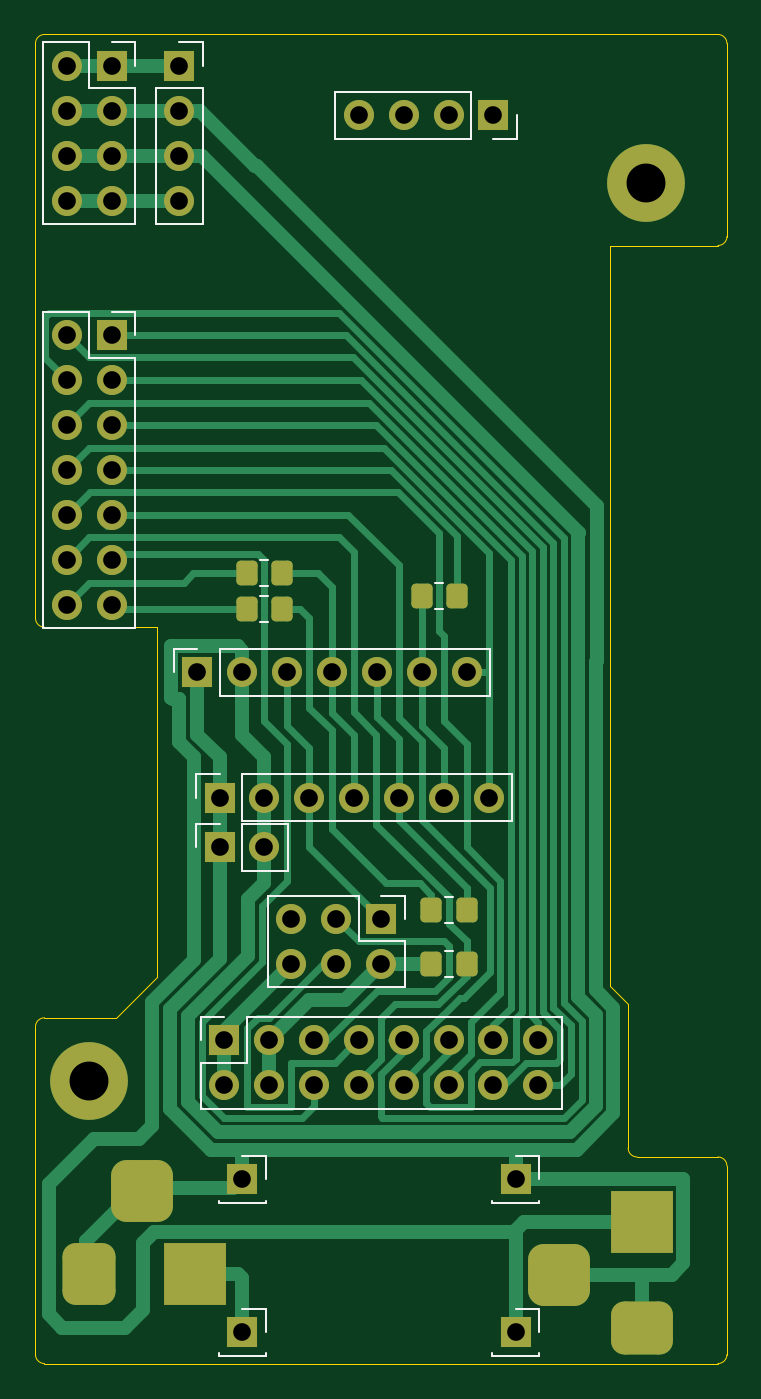
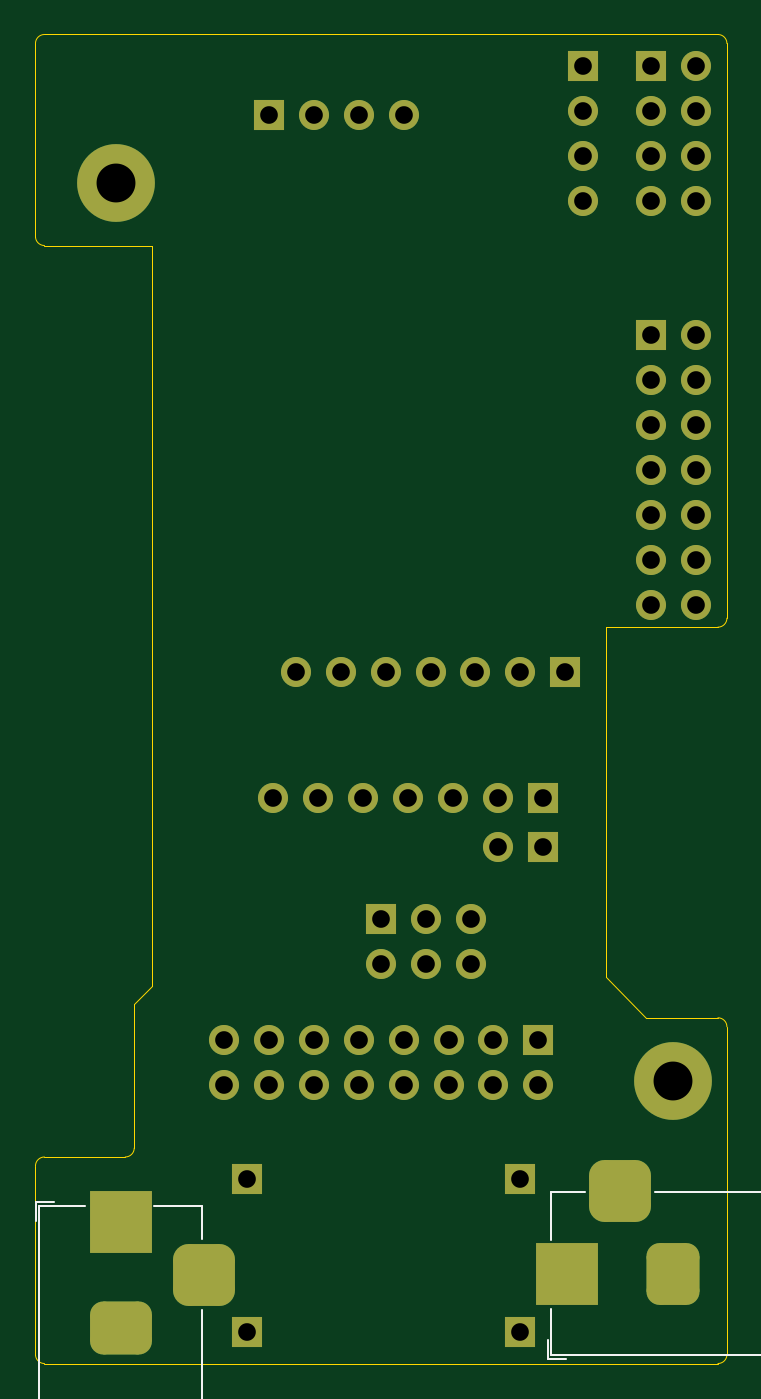
Circuit board: 11 layer files. Board 39.1 x 75.2 mm.
- bottom_copper: BD241S-B_Cu.gbr (6259 bytes)
- bottom_mask: BD241S-B_Mask.gbr (3755 bytes)
- paste: BD241S-B_Paste.gbr (464 bytes)
- bottom_silk: BD241S-B_Silkscreen.gbr (1209 bytes)
- outline: BD241S-Edge_Cuts.gbr (1704 bytes)
- top_copper: BD241S-F_Cu.gbr (21803 bytes)
- top_mask: BD241S-F_Mask.gbr (4305 bytes)
- paste: BD241S-F_Paste.gbr (1559 bytes)
- top_silk: BD241S-F_Silkscreen.gbr (4817 bytes)
- drill: BD241S-NPTH.drl (271 bytes)
- drill: BD241S-PTH.drl (1726 bytes)

=== bottom_copper: BD241S-B_Cu.gbr (6259 bytes, source omitted) ===
=== bottom_mask: BD241S-B_Mask.gbr ===
%TF.GenerationSoftware,KiCad,Pcbnew,7.0.10*%
%TF.CreationDate,2024-01-29T09:08:00-07:00*%
%TF.ProjectId,AMPE32T30,414d5045-3332-4543-9330-2e6b69636164,rev?*%
%TF.SameCoordinates,PX76efc10PY5962530*%
%TF.FileFunction,Soldermask,Bot*%
%TF.FilePolarity,Negative*%
%FSLAX46Y46*%
G04 Gerber Fmt 4.6, Leading zero omitted, Abs format (unit mm)*
G04 Created by KiCad (PCBNEW 7.0.10) date 2024-01-29 09:08:00*
%MOMM*%
%LPD*%
G01*
G04 APERTURE LIST*
G04 Aperture macros list*
%AMRoundRect*
0 Rectangle with rounded corners*
0 $1 Rounding radius*
0 $2 $3 $4 $5 $6 $7 $8 $9 X,Y pos of 4 corners*
0 Add a 4 corners polygon primitive as box body*
4,1,4,$2,$3,$4,$5,$6,$7,$8,$9,$2,$3,0*
0 Add four circle primitives for the rounded corners*
1,1,$1+$1,$2,$3*
1,1,$1+$1,$4,$5*
1,1,$1+$1,$6,$7*
1,1,$1+$1,$8,$9*
0 Add four rect primitives between the rounded corners*
20,1,$1+$1,$2,$3,$4,$5,0*
20,1,$1+$1,$4,$5,$6,$7,0*
20,1,$1+$1,$6,$7,$8,$9,0*
20,1,$1+$1,$8,$9,$2,$3,0*%
G04 Aperture macros list end*
%ADD10R,1.700000X1.700000*%
%ADD11O,1.700000X1.700000*%
%ADD12C,4.400000*%
%ADD13R,3.500000X3.500000*%
%ADD14RoundRect,0.750000X-0.750000X-1.000000X0.750000X-1.000000X0.750000X1.000000X-0.750000X1.000000X0*%
%ADD15RoundRect,0.875000X-0.875000X-0.875000X0.875000X-0.875000X0.875000X0.875000X-0.875000X0.875000X0*%
%ADD16RoundRect,0.750000X1.000000X-0.750000X1.000000X0.750000X-1.000000X0.750000X-1.000000X-0.750000X0*%
%ADD17RoundRect,0.875000X0.875000X-0.875000X0.875000X0.875000X-0.875000X0.875000X-0.875000X-0.875000X0*%
G04 APERTURE END LIST*
D10*
%TO.C,J4*%
X10414000Y32004000D03*
D11*
X12954000Y32004000D03*
X15494000Y32004000D03*
X18034000Y32004000D03*
X20574000Y32004000D03*
X23114000Y32004000D03*
X25654000Y32004000D03*
%TD*%
D10*
%TO.C,J5*%
X10668000Y18288000D03*
D11*
X10668000Y15748000D03*
X13208000Y18288000D03*
X13208000Y15748000D03*
X15748000Y18288000D03*
X15748000Y15748000D03*
X18288000Y18288000D03*
X18288000Y15748000D03*
X20828000Y18288000D03*
X20828000Y15748000D03*
X23368000Y18288000D03*
X23368000Y15748000D03*
X25908000Y18288000D03*
X25908000Y15748000D03*
X28448000Y18288000D03*
X28448000Y15748000D03*
%TD*%
D10*
%TO.C,J6*%
X10414000Y29210000D03*
D11*
X12954000Y29210000D03*
%TD*%
D12*
%TO.C,f*%
X34544000Y66802000D03*
%TD*%
%TO.C,e*%
X3048000Y16002000D03*
%TD*%
D10*
%TO.C,J7*%
X4318000Y58166000D03*
D11*
X1778000Y58166000D03*
X4318000Y55626000D03*
X1778000Y55626000D03*
X4318000Y53086000D03*
X1778000Y53086000D03*
X4318000Y50546000D03*
X1778000Y50546000D03*
X4318000Y48006000D03*
X1778000Y48006000D03*
X4318000Y45466000D03*
X1778000Y45466000D03*
X4318000Y42926000D03*
X1778000Y42926000D03*
%TD*%
D10*
%TO.C,MP*%
X25908000Y70612000D03*
D11*
X23368000Y70612000D03*
X20828000Y70612000D03*
X18288000Y70612000D03*
%TD*%
D10*
%TO.C,J1*%
X4318000Y73406000D03*
D11*
X1778000Y73406000D03*
X4318000Y70866000D03*
X1778000Y70866000D03*
X4318000Y68326000D03*
X1778000Y68326000D03*
X4318000Y65786000D03*
X1778000Y65786000D03*
%TD*%
D10*
%TO.C,J3*%
X8128000Y73406000D03*
D11*
X8128000Y70866000D03*
X8128000Y68326000D03*
X8128000Y65786000D03*
%TD*%
D10*
%TO.C,J12*%
X27178000Y1778000D03*
%TD*%
%TO.C,J14*%
X9144000Y39116000D03*
D11*
X11684000Y39116000D03*
X14224000Y39116000D03*
X16764000Y39116000D03*
X19304000Y39116000D03*
X21844000Y39116000D03*
X24384000Y39116000D03*
%TD*%
D10*
%TO.C,J11*%
X27178000Y10414000D03*
%TD*%
%TO.C,J13*%
X11684000Y1778000D03*
%TD*%
%TO.C,J10*%
X11684000Y10414000D03*
%TD*%
%TO.C,J2*%
X19558000Y25146000D03*
D11*
X19558000Y22606000D03*
X17018000Y25146000D03*
X17018000Y22606000D03*
X14478000Y25146000D03*
X14478000Y22606000D03*
%TD*%
D13*
%TO.C,J8*%
X9048000Y5080000D03*
D14*
X3048000Y5080000D03*
D15*
X6048000Y9780000D03*
%TD*%
D13*
%TO.C,J9*%
X34290000Y8032000D03*
D16*
X34290000Y2032000D03*
D17*
X29590000Y5032000D03*
%TD*%
M02*

=== paste: BD241S-B_Paste.gbr ===
%TF.GenerationSoftware,KiCad,Pcbnew,7.0.10*%
%TF.CreationDate,2024-01-29T09:08:00-07:00*%
%TF.ProjectId,AMPE32T30,414d5045-3332-4543-9330-2e6b69636164,rev?*%
%TF.SameCoordinates,PX76efc10PY5962530*%
%TF.FileFunction,Paste,Bot*%
%TF.FilePolarity,Positive*%
%FSLAX46Y46*%
G04 Gerber Fmt 4.6, Leading zero omitted, Abs format (unit mm)*
G04 Created by KiCad (PCBNEW 7.0.10) date 2024-01-29 09:08:00*
%MOMM*%
%LPD*%
G01*
G04 APERTURE LIST*
G04 APERTURE END LIST*
M02*

=== bottom_silk: BD241S-B_Silkscreen.gbr ===
%TF.GenerationSoftware,KiCad,Pcbnew,7.0.10*%
%TF.CreationDate,2024-01-29T09:08:00-07:00*%
%TF.ProjectId,AMPE32T30,414d5045-3332-4543-9330-2e6b69636164,rev?*%
%TF.SameCoordinates,PX76efc10PY5962530*%
%TF.FileFunction,Legend,Bot*%
%TF.FilePolarity,Positive*%
%FSLAX46Y46*%
G04 Gerber Fmt 4.6, Leading zero omitted, Abs format (unit mm)*
G04 Created by KiCad (PCBNEW 7.0.10) date 2024-01-29 09:08:00*
%MOMM*%
%LPD*%
G01*
G04 APERTURE LIST*
%ADD10C,0.120000*%
G04 APERTURE END LIST*
D10*
%TO.C,J8*%
X-4752000Y9680000D02*
X-4752000Y480000D01*
X-4752000Y480000D02*
X9948000Y480000D01*
X4048000Y9680000D02*
X-4752000Y9680000D01*
X9098000Y280000D02*
X10148000Y280000D01*
X9948000Y9680000D02*
X8048000Y9680000D01*
X9948000Y6980000D02*
X9948000Y9680000D01*
X9948000Y480000D02*
X9948000Y3080000D01*
X10148000Y1330000D02*
X10148000Y280000D01*
%TO.C,J9*%
X29690000Y-5768000D02*
X38890000Y-5768000D01*
X38890000Y-5768000D02*
X38890000Y8932000D01*
X29690000Y3032000D02*
X29690000Y-5768000D01*
X39090000Y8082000D02*
X39090000Y9132000D01*
X29690000Y8932000D02*
X29690000Y7032000D01*
X32390000Y8932000D02*
X29690000Y8932000D01*
X38890000Y8932000D02*
X36290000Y8932000D01*
X38040000Y9132000D02*
X39090000Y9132000D01*
%TD*%
M02*

=== outline: BD241S-Edge_Cuts.gbr ===
%TF.GenerationSoftware,KiCad,Pcbnew,7.0.10*%
%TF.CreationDate,2024-01-29T09:08:01-07:00*%
%TF.ProjectId,AMPE32T30,414d5045-3332-4543-9330-2e6b69636164,rev?*%
%TF.SameCoordinates,PX76efc10PY5962530*%
%TF.FileFunction,Profile,NP*%
%FSLAX46Y46*%
G04 Gerber Fmt 4.6, Leading zero omitted, Abs format (unit mm)*
G04 Created by KiCad (PCBNEW 7.0.10) date 2024-01-29 09:08:01*
%MOMM*%
%LPD*%
G01*
G04 APERTURE LIST*
%TA.AperFunction,Profile*%
%ADD10C,0.050000*%
%TD*%
G04 APERTURE END LIST*
D10*
X32512000Y21336000D02*
X33528000Y20320000D01*
X38608000Y63246000D02*
X32512000Y63246000D01*
X39116000Y74676000D02*
G75*
G03*
X38608000Y75184000I-508000J0D01*
G01*
X32512000Y21336000D02*
X32512000Y63246000D01*
X38608000Y63246000D02*
G75*
G03*
X39116000Y63754000I0J508000D01*
G01*
X34036000Y11684000D02*
X38608000Y11684000D01*
X39116000Y11176000D02*
X39116000Y508000D01*
X508000Y75184000D02*
X38608000Y75184000D01*
X6858000Y21844000D02*
X4572000Y19558000D01*
X6858000Y41656000D02*
X6858000Y21844000D01*
X0Y508000D02*
G75*
G03*
X508000Y0I508000J0D01*
G01*
X508000Y19558000D02*
X4572000Y19558000D01*
X39116000Y74676000D02*
X39116000Y63754000D01*
X0Y42164000D02*
G75*
G03*
X508000Y41656000I508000J0D01*
G01*
X0Y19050000D02*
X0Y508000D01*
X508000Y75184000D02*
G75*
G03*
X0Y74676000I0J-508000D01*
G01*
X38608000Y0D02*
X508000Y0D01*
X33528000Y12192000D02*
G75*
G03*
X34036000Y11684000I508000J0D01*
G01*
X38608000Y0D02*
G75*
G03*
X39116000Y508000I0J508000D01*
G01*
X39116000Y11176000D02*
G75*
G03*
X38608000Y11684000I-508000J0D01*
G01*
X33528000Y20320000D02*
X33528000Y12192000D01*
X0Y42164000D02*
X0Y74676000D01*
X508000Y41656000D02*
X6858000Y41656000D01*
X508000Y19558000D02*
G75*
G03*
X0Y19050000I0J-508000D01*
G01*
M02*

=== top_copper: BD241S-F_Cu.gbr (21803 bytes, source omitted) ===
=== top_mask: BD241S-F_Mask.gbr ===
%TF.GenerationSoftware,KiCad,Pcbnew,7.0.10*%
%TF.CreationDate,2024-01-29T09:08:00-07:00*%
%TF.ProjectId,AMPE32T30,414d5045-3332-4543-9330-2e6b69636164,rev?*%
%TF.SameCoordinates,PX76efc10PY5962530*%
%TF.FileFunction,Soldermask,Top*%
%TF.FilePolarity,Negative*%
%FSLAX46Y46*%
G04 Gerber Fmt 4.6, Leading zero omitted, Abs format (unit mm)*
G04 Created by KiCad (PCBNEW 7.0.10) date 2024-01-29 09:08:00*
%MOMM*%
%LPD*%
G01*
G04 APERTURE LIST*
G04 Aperture macros list*
%AMRoundRect*
0 Rectangle with rounded corners*
0 $1 Rounding radius*
0 $2 $3 $4 $5 $6 $7 $8 $9 X,Y pos of 4 corners*
0 Add a 4 corners polygon primitive as box body*
4,1,4,$2,$3,$4,$5,$6,$7,$8,$9,$2,$3,0*
0 Add four circle primitives for the rounded corners*
1,1,$1+$1,$2,$3*
1,1,$1+$1,$4,$5*
1,1,$1+$1,$6,$7*
1,1,$1+$1,$8,$9*
0 Add four rect primitives between the rounded corners*
20,1,$1+$1,$2,$3,$4,$5,0*
20,1,$1+$1,$4,$5,$6,$7,0*
20,1,$1+$1,$6,$7,$8,$9,0*
20,1,$1+$1,$8,$9,$2,$3,0*%
G04 Aperture macros list end*
%ADD10R,1.700000X1.700000*%
%ADD11O,1.700000X1.700000*%
%ADD12C,4.400000*%
%ADD13RoundRect,0.250000X0.350000X0.450000X-0.350000X0.450000X-0.350000X-0.450000X0.350000X-0.450000X0*%
%ADD14RoundRect,0.250000X-0.350000X-0.450000X0.350000X-0.450000X0.350000X0.450000X-0.350000X0.450000X0*%
%ADD15R,3.500000X3.500000*%
%ADD16RoundRect,0.750000X-0.750000X-1.000000X0.750000X-1.000000X0.750000X1.000000X-0.750000X1.000000X0*%
%ADD17RoundRect,0.875000X-0.875000X-0.875000X0.875000X-0.875000X0.875000X0.875000X-0.875000X0.875000X0*%
%ADD18RoundRect,0.750000X1.000000X-0.750000X1.000000X0.750000X-1.000000X0.750000X-1.000000X-0.750000X0*%
%ADD19RoundRect,0.875000X0.875000X-0.875000X0.875000X0.875000X-0.875000X0.875000X-0.875000X-0.875000X0*%
G04 APERTURE END LIST*
D10*
%TO.C,J4*%
X10414000Y32004000D03*
D11*
X12954000Y32004000D03*
X15494000Y32004000D03*
X18034000Y32004000D03*
X20574000Y32004000D03*
X23114000Y32004000D03*
X25654000Y32004000D03*
%TD*%
D10*
%TO.C,J5*%
X10668000Y18288000D03*
D11*
X10668000Y15748000D03*
X13208000Y18288000D03*
X13208000Y15748000D03*
X15748000Y18288000D03*
X15748000Y15748000D03*
X18288000Y18288000D03*
X18288000Y15748000D03*
X20828000Y18288000D03*
X20828000Y15748000D03*
X23368000Y18288000D03*
X23368000Y15748000D03*
X25908000Y18288000D03*
X25908000Y15748000D03*
X28448000Y18288000D03*
X28448000Y15748000D03*
%TD*%
D10*
%TO.C,J6*%
X10414000Y29210000D03*
D11*
X12954000Y29210000D03*
%TD*%
D12*
%TO.C,f*%
X34544000Y66802000D03*
%TD*%
%TO.C,e*%
X3048000Y16002000D03*
%TD*%
D10*
%TO.C,J7*%
X4318000Y58166000D03*
D11*
X1778000Y58166000D03*
X4318000Y55626000D03*
X1778000Y55626000D03*
X4318000Y53086000D03*
X1778000Y53086000D03*
X4318000Y50546000D03*
X1778000Y50546000D03*
X4318000Y48006000D03*
X1778000Y48006000D03*
X4318000Y45466000D03*
X1778000Y45466000D03*
X4318000Y42926000D03*
X1778000Y42926000D03*
%TD*%
D13*
%TO.C,R1*%
X13938000Y44704000D03*
X11938000Y44704000D03*
%TD*%
D10*
%TO.C,MP*%
X25908000Y70612000D03*
D11*
X23368000Y70612000D03*
X20828000Y70612000D03*
X18288000Y70612000D03*
%TD*%
D10*
%TO.C,J1*%
X4318000Y73406000D03*
D11*
X1778000Y73406000D03*
X4318000Y70866000D03*
X1778000Y70866000D03*
X4318000Y68326000D03*
X1778000Y68326000D03*
X4318000Y65786000D03*
X1778000Y65786000D03*
%TD*%
D10*
%TO.C,J3*%
X8128000Y73406000D03*
D11*
X8128000Y70866000D03*
X8128000Y68326000D03*
X8128000Y65786000D03*
%TD*%
D14*
%TO.C,R5*%
X21844000Y43434000D03*
X23844000Y43434000D03*
%TD*%
D10*
%TO.C,J12*%
X27178000Y1778000D03*
%TD*%
%TO.C,J14*%
X9144000Y39116000D03*
D11*
X11684000Y39116000D03*
X14224000Y39116000D03*
X16764000Y39116000D03*
X19304000Y39116000D03*
X21844000Y39116000D03*
X24384000Y39116000D03*
%TD*%
D13*
%TO.C,R2*%
X13938000Y42672000D03*
X11938000Y42672000D03*
%TD*%
D10*
%TO.C,J11*%
X27178000Y10414000D03*
%TD*%
%TO.C,J13*%
X11684000Y1778000D03*
%TD*%
%TO.C,J10*%
X11684000Y10414000D03*
%TD*%
%TO.C,J2*%
X19558000Y25146000D03*
D11*
X19558000Y22606000D03*
X17018000Y25146000D03*
X17018000Y22606000D03*
X14478000Y25146000D03*
X14478000Y22606000D03*
%TD*%
D14*
%TO.C,R3*%
X22384000Y22606000D03*
X24384000Y22606000D03*
%TD*%
D13*
%TO.C,R4*%
X24384000Y25654000D03*
X22384000Y25654000D03*
%TD*%
D15*
%TO.C,J8*%
X9048000Y5080000D03*
D16*
X3048000Y5080000D03*
D17*
X6048000Y9780000D03*
%TD*%
D15*
%TO.C,J9*%
X34290000Y8032000D03*
D18*
X34290000Y2032000D03*
D19*
X29590000Y5032000D03*
%TD*%
M02*

=== paste: BD241S-F_Paste.gbr (1559 bytes, source withheld) ===
=== top_silk: BD241S-F_Silkscreen.gbr ===
%TF.GenerationSoftware,KiCad,Pcbnew,7.0.10*%
%TF.CreationDate,2024-01-29T09:08:00-07:00*%
%TF.ProjectId,AMPE32T30,414d5045-3332-4543-9330-2e6b69636164,rev?*%
%TF.SameCoordinates,PX76efc10PY5962530*%
%TF.FileFunction,Legend,Top*%
%TF.FilePolarity,Positive*%
%FSLAX46Y46*%
G04 Gerber Fmt 4.6, Leading zero omitted, Abs format (unit mm)*
G04 Created by KiCad (PCBNEW 7.0.10) date 2024-01-29 09:08:00*
%MOMM*%
%LPD*%
G01*
G04 APERTURE LIST*
%ADD10C,0.120000*%
G04 APERTURE END LIST*
D10*
%TO.C,J4*%
X11684000Y30674000D02*
X26984000Y30674000D01*
X11684000Y30674000D02*
X11684000Y33334000D01*
X26984000Y30674000D02*
X26984000Y33334000D01*
X9084000Y32004000D02*
X9084000Y33334000D01*
X9084000Y33334000D02*
X10414000Y33334000D01*
X11684000Y33334000D02*
X26984000Y33334000D01*
%TO.C,J5*%
X9338000Y14418000D02*
X29778000Y14418000D01*
X9338000Y14418000D02*
X9338000Y17018000D01*
X29778000Y14418000D02*
X29778000Y19618000D01*
X9338000Y17018000D02*
X11938000Y17018000D01*
X11938000Y17018000D02*
X11938000Y19618000D01*
X9338000Y18288000D02*
X9338000Y19618000D01*
X9338000Y19618000D02*
X10668000Y19618000D01*
X11938000Y19618000D02*
X29778000Y19618000D01*
%TO.C,J6*%
X11684000Y27880000D02*
X14284000Y27880000D01*
X11684000Y27880000D02*
X11684000Y30540000D01*
X14284000Y27880000D02*
X14284000Y30540000D01*
X9084000Y29210000D02*
X9084000Y30540000D01*
X9084000Y30540000D02*
X10414000Y30540000D01*
X11684000Y30540000D02*
X14284000Y30540000D01*
%TO.C,J7*%
X448000Y59496000D02*
X448000Y41596000D01*
X448000Y59496000D02*
X3048000Y59496000D01*
X448000Y41596000D02*
X5648000Y41596000D01*
X3048000Y59496000D02*
X3048000Y56896000D01*
X3048000Y56896000D02*
X5648000Y56896000D01*
X4318000Y59496000D02*
X5648000Y59496000D01*
X5648000Y59496000D02*
X5648000Y58166000D01*
X5648000Y56896000D02*
X5648000Y41596000D01*
%TO.C,R1*%
X13165064Y43969000D02*
X12710936Y43969000D01*
X13165064Y45439000D02*
X12710936Y45439000D01*
%TO.C,MP*%
X24638000Y71942000D02*
X16958000Y71942000D01*
X24638000Y71942000D02*
X24638000Y69282000D01*
X16958000Y71942000D02*
X16958000Y69282000D01*
X27238000Y70612000D02*
X27238000Y69282000D01*
X27238000Y69282000D02*
X25908000Y69282000D01*
X24638000Y69282000D02*
X16958000Y69282000D01*
%TO.C,J1*%
X448000Y74736000D02*
X448000Y64456000D01*
X448000Y74736000D02*
X3048000Y74736000D01*
X448000Y64456000D02*
X5648000Y64456000D01*
X3048000Y74736000D02*
X3048000Y72136000D01*
X3048000Y72136000D02*
X5648000Y72136000D01*
X4318000Y74736000D02*
X5648000Y74736000D01*
X5648000Y74736000D02*
X5648000Y73406000D01*
X5648000Y72136000D02*
X5648000Y64456000D01*
%TO.C,J3*%
X6798000Y72136000D02*
X6798000Y64456000D01*
X6798000Y72136000D02*
X9458000Y72136000D01*
X6798000Y64456000D02*
X9458000Y64456000D01*
X8128000Y74736000D02*
X9458000Y74736000D01*
X9458000Y74736000D02*
X9458000Y73406000D01*
X9458000Y72136000D02*
X9458000Y64456000D01*
%TO.C,R5*%
X22616936Y44169000D02*
X23071064Y44169000D01*
X22616936Y42699000D02*
X23071064Y42699000D01*
%TO.C,J12*%
X25848000Y568000D02*
X25848000Y448000D01*
X25848000Y448000D02*
X28508000Y448000D01*
X27178000Y3108000D02*
X28508000Y3108000D01*
X28508000Y3108000D02*
X28508000Y1778000D01*
X28508000Y568000D02*
X28508000Y448000D01*
%TO.C,J14*%
X10414000Y37786000D02*
X25714000Y37786000D01*
X10414000Y37786000D02*
X10414000Y40446000D01*
X25714000Y37786000D02*
X25714000Y40446000D01*
X7814000Y39116000D02*
X7814000Y40446000D01*
X7814000Y40446000D02*
X9144000Y40446000D01*
X10414000Y40446000D02*
X25714000Y40446000D01*
%TO.C,R2*%
X13165064Y41937000D02*
X12710936Y41937000D01*
X13165064Y43407000D02*
X12710936Y43407000D01*
%TO.C,J11*%
X25848000Y9204000D02*
X25848000Y9084000D01*
X25848000Y9084000D02*
X28508000Y9084000D01*
X27178000Y11744000D02*
X28508000Y11744000D01*
X28508000Y11744000D02*
X28508000Y10414000D01*
X28508000Y9204000D02*
X28508000Y9084000D01*
%TO.C,J13*%
X10354000Y568000D02*
X10354000Y448000D01*
X10354000Y448000D02*
X13014000Y448000D01*
X11684000Y3108000D02*
X13014000Y3108000D01*
X13014000Y3108000D02*
X13014000Y1778000D01*
X13014000Y568000D02*
X13014000Y448000D01*
%TO.C,J10*%
X10354000Y9204000D02*
X10354000Y9084000D01*
X10354000Y9084000D02*
X13014000Y9084000D01*
X11684000Y11744000D02*
X13014000Y11744000D01*
X13014000Y11744000D02*
X13014000Y10414000D01*
X13014000Y9204000D02*
X13014000Y9084000D01*
%TO.C,J2*%
X20888000Y26476000D02*
X20888000Y25146000D01*
X19558000Y26476000D02*
X20888000Y26476000D01*
X18288000Y26476000D02*
X13148000Y26476000D01*
X18288000Y26476000D02*
X18288000Y23876000D01*
X13148000Y26476000D02*
X13148000Y21276000D01*
X20888000Y23876000D02*
X20888000Y21276000D01*
X18288000Y23876000D02*
X20888000Y23876000D01*
X20888000Y21276000D02*
X13148000Y21276000D01*
%TO.C,R3*%
X23156936Y23341000D02*
X23611064Y23341000D01*
X23156936Y21871000D02*
X23611064Y21871000D01*
%TO.C,R4*%
X23611064Y24919000D02*
X23156936Y24919000D01*
X23611064Y26389000D02*
X23156936Y26389000D01*
%TD*%
M02*

=== drill: BD241S-NPTH.drl ===
M48
; DRILL file {KiCad 7.0.10} date Mon Jan 29 09:08:04 2024
; FORMAT={-:-/ absolute / metric / decimal}
; #@! TF.CreationDate,2024-01-29T09:08:04-07:00
; #@! TF.GenerationSoftware,Kicad,Pcbnew,7.0.10
; #@! TF.FileFunction,NonPlated,1,2,NPTH
FMAT,2
METRIC
%
G90
G05
M30

=== drill: BD241S-PTH.drl ===
M48
; DRILL file {KiCad 7.0.10} date Mon Jan 29 09:08:04 2024
; FORMAT={-:-/ absolute / metric / decimal}
; #@! TF.CreationDate,2024-01-29T09:08:04-07:00
; #@! TF.GenerationSoftware,Kicad,Pcbnew,7.0.10
; #@! TF.FileFunction,Plated,1,2,PTH
FMAT,2
METRIC
; #@! TA.AperFunction,Plated,PTH,ComponentDrill
T1C1.000
; #@! TA.AperFunction,Plated,PTH,ComponentDrill
T2C2.200
%
G90
G05
T1
X1.778Y73.406
X1.778Y70.866
X1.778Y68.326
X1.778Y65.786
X1.778Y58.166
X1.778Y55.626
X1.778Y53.086
X1.778Y50.546
X1.778Y48.006
X1.778Y45.466
X1.778Y42.926
X4.318Y73.406
X4.318Y70.866
X4.318Y68.326
X4.318Y65.786
X4.318Y58.166
X4.318Y55.626
X4.318Y53.086
X4.318Y50.546
X4.318Y48.006
X4.318Y45.466
X4.318Y42.926
X8.128Y73.406
X8.128Y70.866
X8.128Y68.326
X8.128Y65.786
X9.144Y39.116
X10.414Y32.004
X10.414Y29.21
X10.668Y18.288
X10.668Y15.748
X11.684Y39.116
X11.684Y10.414
X11.684Y1.778
X12.954Y32.004
X12.954Y29.21
X13.208Y18.288
X13.208Y15.748
X14.224Y39.116
X14.478Y25.146
X14.478Y22.606
X15.494Y32.004
X15.748Y18.288
X15.748Y15.748
X16.764Y39.116
X17.018Y25.146
X17.018Y22.606
X18.034Y32.004
X18.288Y70.612
X18.288Y18.288
X18.288Y15.748
X19.304Y39.116
X19.558Y25.146
X19.558Y22.606
X20.574Y32.004
X20.828Y70.612
X20.828Y18.288
X20.828Y15.748
X21.844Y39.116
X23.114Y32.004
X23.368Y70.612
X23.368Y18.288
X23.368Y15.748
X24.384Y39.116
X25.654Y32.004
X25.908Y70.612
X25.908Y18.288
X25.908Y15.748
X27.178Y10.414
X27.178Y1.778
X28.448Y18.288
X28.448Y15.748
T2
X3.048Y16.002
X34.544Y66.802
T1
G00X3.048Y6.08
M15
G01X3.048Y4.08
M16
G05
G00X5.048Y9.78
M15
G01X7.048Y9.78
M16
G05
G00X9.048Y6.08
M15
G01X9.048Y4.08
M16
G05
G00X29.59Y4.032
M15
G01X29.59Y6.032
M16
G05
G00X33.29Y8.032
M15
G01X35.29Y8.032
M16
G05
G00X33.29Y2.032
M15
G01X35.29Y2.032
M16
G05
M30

